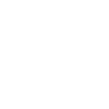
t = 0.00 s
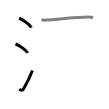
t = 3.50 s
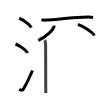
t = 6.75 s
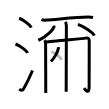
t = 10.25 s
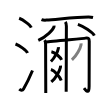
t = 13.50 s
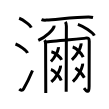
t = 17.00 s

The animated SVG that drew these frames (rendered in a browser with its animation timeline set to each time). Animation: 17 SMIL elements (animate=17); one cycle of 17.00 s.

<svg width="109px" height="109px" viewBox="0 0 px 109px" xmlns="http://www.w3.org/2000/svg" xmlns:xlink="http://www.w3.org/1999/xlink" xml:space="preserve" version="1.1"  baseProfile="full">
<path d="M19.13,18.25c4.28,1.65,11.05,6.78,12.12,9.34" style="fill:none;stroke:black;stroke-width:3;opacity:0">
  <animate attributeType="CSS" attributeName="opacity" from="0" to="1" begin="0s" dur="1s" repeatCount="0" fill="freeze" />
</path>
<path d="M15.5,44c4.24,1.59,10.94,6.53,12,9" style="fill:none;stroke:black;stroke-width:3;opacity:0">
  <animate attributeType="CSS" attributeName="opacity" from="0" to="1" begin="1s" dur="1s" repeatCount="0" fill="freeze" />
</path>
<path d="M19.25,89.21c1.5,1.31,3.31,1.36,4.25-0.25c2.75-4.7,6.5-12.45,9-18.45" style="fill:none;stroke:black;stroke-width:3;opacity:0">
  <animate attributeType="CSS" attributeName="opacity" from="0" to="1" begin="2s" dur="1s" repeatCount="0" fill="freeze" />
</path>
<path d="M41.48,19.59c1.27,0.51,3.6,0.6,4.87,0.51c11.22-0.76,30.12-3.17,42.21-3.17c2.12,0,3.39,0.24,4.45,0.5" style="fill:none;stroke:black;stroke-width:3;opacity:0">
  <animate attributeType="CSS" attributeName="opacity" from="0" to="1" begin="3s" dur="1s" repeatCount="0" fill="freeze" />
</path>
<path d="M54.01,25.66c0.04,0.35,0.09,0.9-0.09,1.4c-1.07,2.95-7.21,9.41-15.62,13.37" style="fill:none;stroke:black;stroke-width:3;opacity:0">
  <animate attributeType="CSS" attributeName="opacity" from="0" to="1" begin="4s" dur="1s" repeatCount="0" fill="freeze" />
</path>
<path d="M77.88,24.36c5.8,1.98,14.98,8.14,16.43,11.23" style="fill:none;stroke:black;stroke-width:3;opacity:0">
  <animate attributeType="CSS" attributeName="opacity" from="0" to="1" begin="5s" dur="1s" repeatCount="0" fill="freeze" />
</path>
<path d="M44.62,40.02c0.75,1.01,0.99,2.5,0.99,4.26c0,5.97,0.16,45.82,0.16,48.72" style="fill:none;stroke:black;stroke-width:3;opacity:0">
  <animate attributeType="CSS" attributeName="opacity" from="0" to="1" begin="6s" dur="1s" repeatCount="0" fill="freeze" />
</path>
<path d="M45.61,41.96c5.97-0.77,38.74-3.6,39.91-3.87c2.51-0.58,3.72,0.47,3.72,3.22c0,3.32-0.11,40.6-0.11,45.06c0,8.39-3.26,4.18-5.14,1.66" style="fill:none;stroke:black;stroke-width:3;opacity:0">
  <animate attributeType="CSS" attributeName="opacity" from="0" to="1" begin="7s" dur="1s" repeatCount="0" fill="freeze" />
</path>
<path d="M65.34,21.89c0.78,1.05,1.04,2.62,1.04,4.45c0,4.83-0.21,62.39-0.21,65.43" style="fill:none;stroke:black;stroke-width:3;opacity:0">
  <animate attributeType="CSS" attributeName="opacity" from="0" to="1" begin="8s" dur="1s" repeatCount="0" fill="freeze" />
</path>
<path d="M58.38,47.21c0.02,0.34,0.04,0.87-0.04,1.35c-0.51,2.84-3.42,9.08-7.4,12.91" style="fill:none;stroke:black;stroke-width:3;opacity:0">
  <animate attributeType="CSS" attributeName="opacity" from="0" to="1" begin="9s" dur="1s" repeatCount="0" fill="freeze" />
</path>
<path d="M51.39,51.68c3.76,0.86,8.75,5.24,10.21,8.26" style="fill:none;stroke:black;stroke-width:3;opacity:0">
  <animate attributeType="CSS" attributeName="opacity" from="0" to="1" begin="10s" dur="1s" repeatCount="0" fill="freeze" />
</path>
<path d="M60.49,65.68c0.03,0.38,0.05,0.99-0.05,1.54c-0.63,3.24-4.22,10.35-9.14,14.7" style="fill:none;stroke:black;stroke-width:3;opacity:0">
  <animate attributeType="CSS" attributeName="opacity" from="0" to="1" begin="11s" dur="1s" repeatCount="0" fill="freeze" />
</path>
<path d="M50.95,69.52c3.78,1.16,8.8,7.03,10.27,11.08" style="fill:none;stroke:black;stroke-width:3;opacity:0">
  <animate attributeType="CSS" attributeName="opacity" from="0" to="1" begin="12s" dur="1s" repeatCount="0" fill="freeze" />
</path>
<path d="M81.04,43.33c0.03,0.39,0.05,1.01-0.05,1.57c-0.62,3.3-4.2,10.56-9.09,15" style="fill:none;stroke:black;stroke-width:3;opacity:0">
  <animate attributeType="CSS" attributeName="opacity" from="0" to="1" begin="13s" dur="1s" repeatCount="0" fill="freeze" />
</path>
<path d="M72.69,47.02c3.87,1.06,9.01,6.44,10.52,10.16" style="fill:none;stroke:black;stroke-width:3;opacity:0">
  <animate attributeType="CSS" attributeName="opacity" from="0" to="1" begin="14s" dur="1s" repeatCount="0" fill="freeze" />
</path>
<path d="M82.59,63.53c0.03,0.42,0.06,1.09-0.05,1.7c-0.66,3.59-4.45,11.47-9.63,16.3" style="fill:none;stroke:black;stroke-width:3;opacity:0">
  <animate attributeType="CSS" attributeName="opacity" from="0" to="1" begin="15s" dur="1s" repeatCount="0" fill="freeze" />
</path>
<path d="M75.36,68.04c3.26,2.02,7.15,6.5,8.98,9.63" style="fill:none;stroke:black;stroke-width:3;opacity:0">
  <animate attributeType="CSS" attributeName="opacity" from="0" to="1" begin="16s" dur="1s" repeatCount="0" fill="freeze" />
</path>
</svg>
